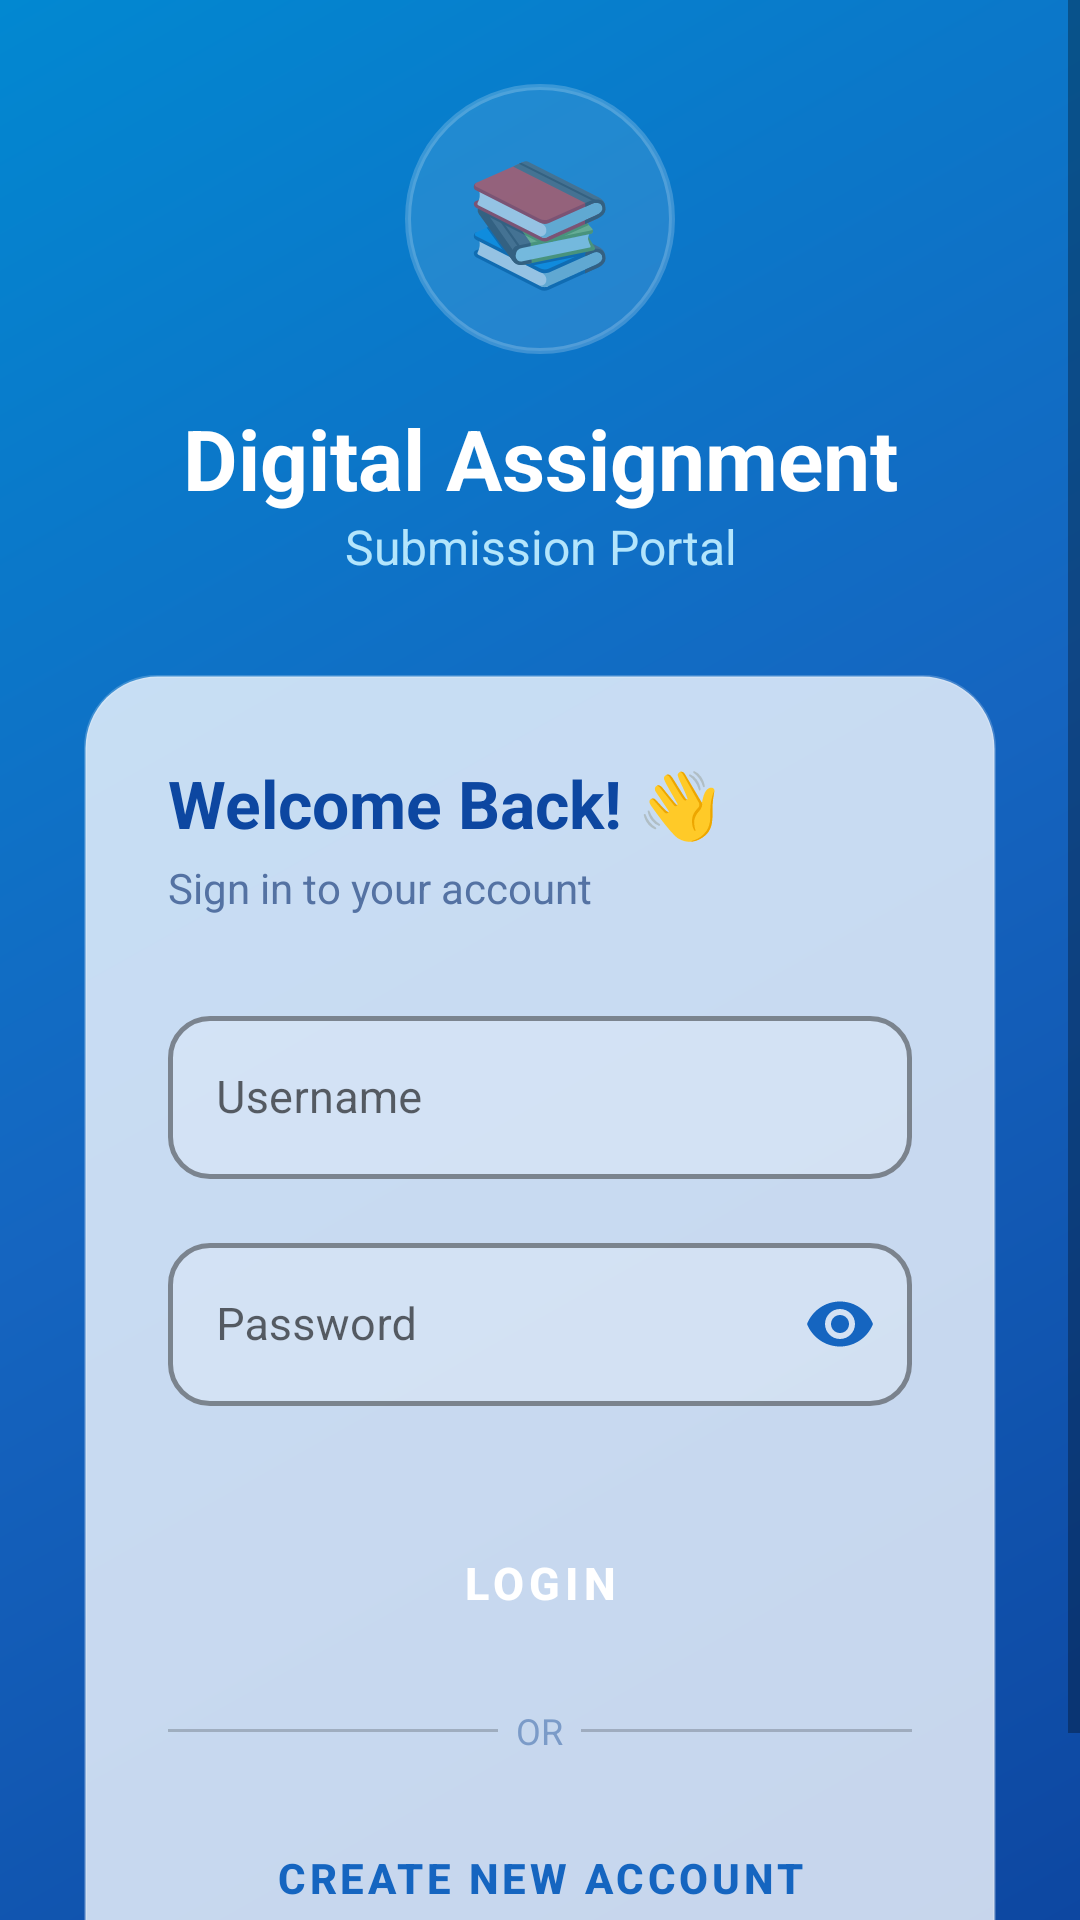

Layout XML and referenced resources for this Android screen:
<!-- AndroidManifest.xml: application theme Theme.DigitalAssingmentSubmissionApp -->
<!-- res/layout/activity_login.xml -->
<?xml version="1.0" encoding="utf-8"?>
<RelativeLayout
    xmlns:android="http://schemas.android.com/apk/res/android"
    xmlns:app="http://schemas.android.com/apk/res-auto"
    android:layout_width="match_parent"
    android:layout_height="match_parent"
    android:background="@drawable/bg_gradient">

    
    <View
        android:layout_width="320dp"
        android:layout_height="320dp"
        android:layout_alignParentTop="true"
        android:layout_alignParentEnd="true"
        android:layout_marginTop="-100dp"
        android:layout_marginEnd="-100dp"
        android:background="@drawable/circle_decoration_1"/>

    
    <View
        android:layout_width="220dp"
        android:layout_height="220dp"
        android:layout_alignParentBottom="true"
        android:layout_alignParentStart="true"
        android:layout_marginBottom="-70dp"
        android:layout_marginStart="-70dp"
        android:background="@drawable/circle_decoration_2"/>

    
    <View
        android:layout_width="160dp"
        android:layout_height="160dp"
        android:layout_centerHorizontal="true"
        android:layout_marginTop="40dp"
        android:background="@drawable/circle_decoration_1"/>

    
    <View
        android:layout_width="120dp"
        android:layout_height="120dp"
        android:layout_alignParentBottom="true"
        android:layout_alignParentEnd="true"
        android:layout_marginBottom="80dp"
        android:layout_marginEnd="-40dp"
        android:background="@drawable/circle_decoration_2"/>

    <ScrollView
        android:layout_width="match_parent"
        android:layout_height="match_parent"
        android:fillViewport="true">

        <LinearLayout
            android:layout_width="match_parent"
            android:layout_height="wrap_content"
            android:orientation="vertical"
            android:gravity="center"
            android:padding="28dp"
            android:minHeight="650dp">

            
            <LinearLayout
                android:id="@+id/llLogo"
                android:layout_width="90dp"
                android:layout_height="90dp"
                android:gravity="center"
                android:background="@drawable/circle_logo_bg"
                android:layout_marginBottom="16dp">

                <TextView
                    android:layout_width="wrap_content"
                    android:layout_height="wrap_content"
                    android:text="📚"
                    android:textSize="40sp"/>

            </LinearLayout>

            
            <TextView
                android:id="@+id/tvTitle"
                android:text="Digital Assignment"
                android:textSize="28sp"
                android:textStyle="bold"
                android:textColor="#FFFFFF"
                android:gravity="center"
                android:layout_width="match_parent"
                android:layout_height="wrap_content"/>

            <TextView
                android:id="@+id/tvSubtitle"
                android:text="Submission Portal"
                android:textSize="16sp"
                android:textColor="#B3E5FC"
                android:gravity="center"
                android:layout_marginBottom="32dp"
                android:layout_width="match_parent"
                android:layout_height="wrap_content"/>

            
            <LinearLayout
                android:id="@+id/loginCard"
                android:orientation="vertical"
                android:layout_width="match_parent"
                android:layout_height="wrap_content"
                android:background="@drawable/card_blur_bg"
                android:padding="28dp"
                android:elevation="20dp">

                <TextView
                    android:text="Welcome Back! 👋"
                    android:textSize="22sp"
                    android:textStyle="bold"
                    android:textColor="#0D47A1"
                    android:layout_marginBottom="4dp"
                    android:layout_width="wrap_content"
                    android:layout_height="wrap_content"/>

                <TextView
                    android:text="Sign in to your account"
                    android:textSize="14sp"
                    android:textColor="#5472A3"
                    android:layout_marginBottom="28dp"
                    android:layout_width="wrap_content"
                    android:layout_height="wrap_content"/>

                
                <com.google.android.material.textfield.TextInputLayout
                    android:hint="Username"
                    style="@style/Widget.MaterialComponents.TextInputLayout.OutlinedBox"
                    app:boxCornerRadiusTopStart="14dp"
                    app:boxCornerRadiusTopEnd="14dp"
                    app:boxCornerRadiusBottomStart="14dp"
                    app:boxCornerRadiusBottomEnd="14dp"
                    app:boxStrokeColor="#1565C0"
                    app:boxStrokeWidth="1.5dp"
                    app:boxBackgroundColor="#33FFFFFF"
                    app:hintTextColor="#1565C0"
                    android:layout_width="match_parent"
                    android:layout_height="wrap_content"
                    android:layout_marginBottom="16dp">

                    <com.google.android.material.textfield.TextInputEditText
                        android:id="@+id/etUsername"
                        android:inputType="text"
                        android:textColor="#0D1B2A"
                        android:textSize="15sp"
                        android:layout_width="match_parent"
                        android:layout_height="wrap_content"/>

                </com.google.android.material.textfield.TextInputLayout>

                
                <com.google.android.material.textfield.TextInputLayout
                    android:hint="Password"
                    style="@style/Widget.MaterialComponents.TextInputLayout.OutlinedBox"
                    app:boxCornerRadiusTopStart="14dp"
                    app:boxCornerRadiusTopEnd="14dp"
                    app:boxCornerRadiusBottomStart="14dp"
                    app:boxCornerRadiusBottomEnd="14dp"
                    app:boxStrokeColor="#1565C0"
                    app:boxStrokeWidth="1.5dp"
                    app:boxBackgroundColor="#33FFFFFF"
                    app:hintTextColor="#1565C0"
                    app:passwordToggleEnabled="true"
                    app:passwordToggleTint="#1565C0"
                    android:layout_width="match_parent"
                    android:layout_height="wrap_content"
                    android:layout_marginBottom="32dp">

                    <com.google.android.material.textfield.TextInputEditText
                        android:id="@+id/etPassword"
                        android:inputType="textPassword"
                        android:textColor="#0D1B2A"
                        android:textSize="15sp"
                        android:layout_width="match_parent"
                        android:layout_height="wrap_content"/>

                </com.google.android.material.textfield.TextInputLayout>

                
                <Button
                    android:id="@+id/btnLogin"
                    android:text="LOGIN"
                    android:textSize="15sp"
                    android:textStyle="bold"
                    android:letterSpacing="0.12"
                    android:layout_width="match_parent"
                    android:layout_height="54dp"
                    android:layout_marginBottom="14dp"
                    android:backgroundTint="#1565C0"
                    app:cornerRadius="14dp"
                    style="@style/Widget.MaterialComponents.Button"/>

                
                <LinearLayout
                    android:layout_width="match_parent"
                    android:layout_height="wrap_content"
                    android:orientation="horizontal"
                    android:gravity="center_vertical"
                    android:layout_marginBottom="14dp">

                    <View
                        android:layout_width="0dp"
                        android:layout_height="1dp"
                        android:layout_weight="1"
                        android:background="#33000000"/>

                    <TextView
                        android:text="  OR  "
                        android:textSize="12sp"
                        android:textColor="#7B9BC8"
                        android:layout_width="wrap_content"
                        android:layout_height="wrap_content"/>

                    <View
                        android:layout_width="0dp"
                        android:layout_height="1dp"
                        android:layout_weight="1"
                        android:background="#33000000"/>

                </LinearLayout>

                
                <Button
                    android:id="@+id/btnGoRegister"
                    android:text="Create New Account"
                    android:textSize="14sp"
                    android:textStyle="bold"
                    android:layout_width="match_parent"
                    android:layout_height="54dp"
                    android:backgroundTint="#E8F0FE"
                    android:textColor="#1565C0"
                    app:cornerRadius="14dp"
                    style="@style/Widget.MaterialComponents.Button"/>

            </LinearLayout>

        </LinearLayout>

    </ScrollView>

</RelativeLayout>
<!-- resources referenced by this layout -->
<resources>
  <!-- drawable bg_gradient (drawable) -->
  <?xml version="1.0" encoding="utf-8"?>
  <shape xmlns:android="http://schemas.android.com/apk/res/android">
      <gradient
          android:startColor="#0D47A1"
          android:centerColor="#1565C0"
          android:endColor="#0288D1"
          android:angle="135"
          android:type="linear"/>
  </shape>
  <!-- drawable card_blur_bg (drawable) -->
  <?xml version="1.0" encoding="utf-8"?>
  <shape xmlns:android="http://schemas.android.com/apk/res/android"
      android:shape="rectangle">
      <solid android:color="#CCF5F9FF"/>
      <corners android:radius="24dp"/>
      <stroke
          android:width="1dp"
          android:color="#33FFFFFF"/>
  </shape>
  <!-- drawable circle_logo_bg (drawable) -->
  <?xml version="1.0" encoding="utf-8"?>
  <shape xmlns:android="http://schemas.android.com/apk/res/android"
      android:shape="oval">
      <solid android:color="#1AFFFFFF"/>
      <stroke android:width="2dp" android:color="#33FFFFFF"/>
  </shape>
  <style name="Theme.DigitalAssingmentSubmissionApp" parent="Theme.MaterialComponents.Light.NoActionBar">
          <item name="colorPrimary">#1565C0</item>
          <item name="colorPrimaryVariant">#0D47A1</item>
          <item name="colorOnPrimary">#FFFFFF</item>
          <item name="colorSecondary">#388E3C</item>
          <item name="colorOnSecondary">#FFFFFF</item>
          <item name="android:statusBarColor">#0D47A1</item>
      </style>
</resources>
